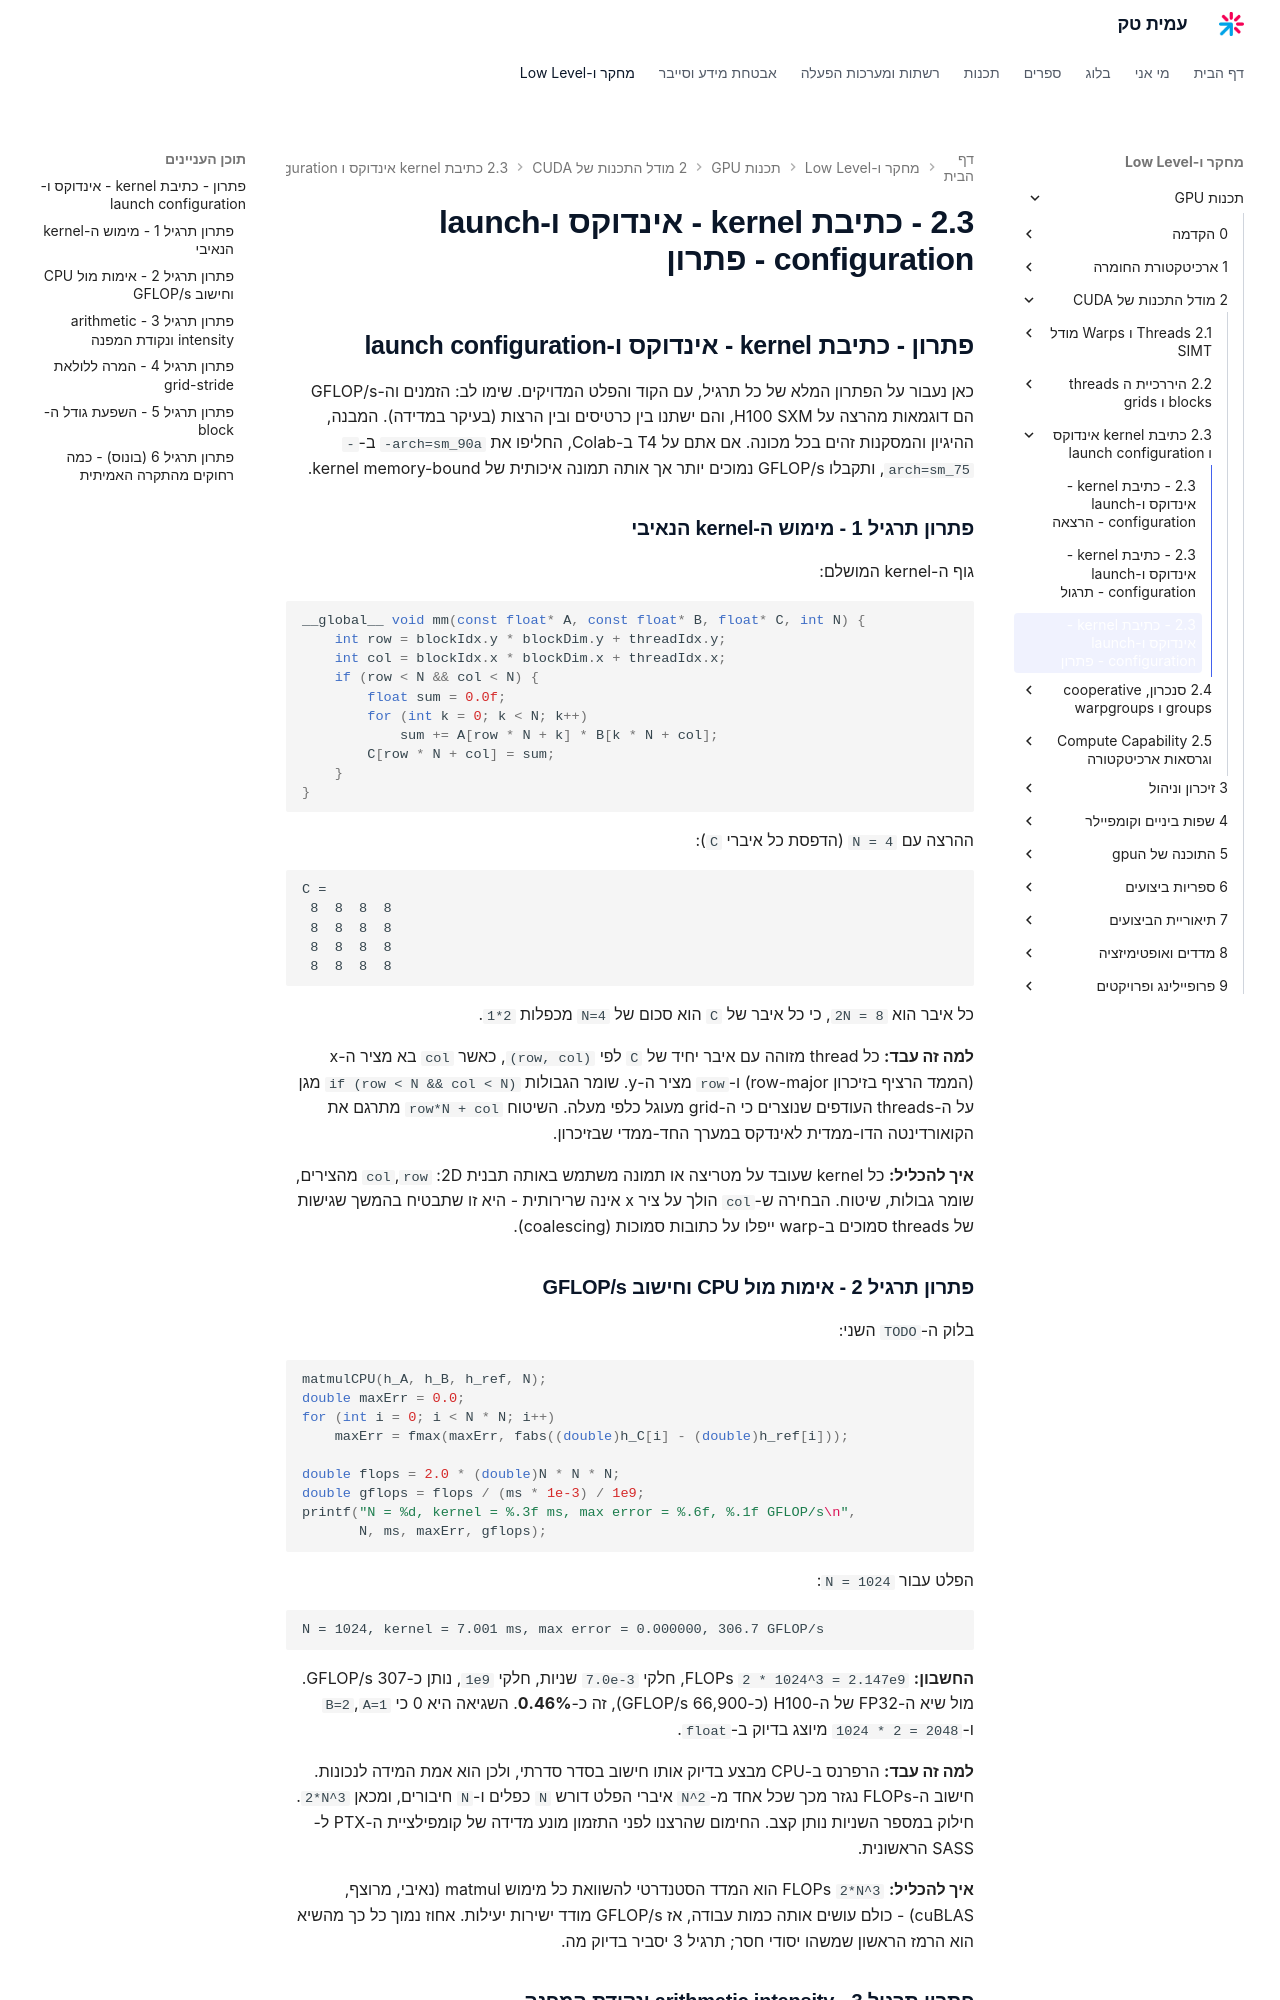

repository: AmitPinchasi/amittech · page: תכנות-GPU/2 - מודל התכנות של CUDA/2.3 - כתיבת kernel - אינדוקס ו-launch configuration/2.3 - כתיבת kernel - אינדוקס ו-launch configuration - פתרון/index.html · generator: mkdocs

## פתרון - כתיבת kernel - אינדוקס ו-launch configuration

כאן נעבור על הפתרון המלא של כל תרגיל, עם הקוד והפלט המדויקים. שימו לב: הזמנים וה-GFLOP/s הם דוגמאות מהרצה על H100 SXM, והם ישתנו בין כרטיסים ובין הרצות (בעיקר במדידה). המבנה, ההיגיון והמסקנות זהים בכל מכונה. אם אתם על T4 ב-Colab, החליפו את `-arch=sm_90a` ב-`-arch=sm_75`, ותקבלו GFLOP/s נמוכים יותר אך אותה תמונה איכותית של kernel memory-bound.


### פתרון תרגיל 1 - מימוש ה-kernel הנאיבי

גוף ה-kernel המושלם:

```cpp
__global__ void mm(const float* A, const float* B, float* C, int N) {
    int row = blockIdx.y * blockDim.y + threadIdx.y;
    int col = blockIdx.x * blockDim.x + threadIdx.x;
    if (row < N && col < N) {
        float sum = 0.0f;
        for (int k = 0; k < N; k++)
            sum += A[row * N + k] * B[k * N + col];
        C[row * N + col] = sum;
    }
}
```

ההרצה עם `N = 4` (הדפסת כל איברי `C`):

```text
C =
 8  8  8  8
 8  8  8  8
 8  8  8  8
 8  8  8  8
```

כל איבר הוא `2N = 8`, כי כל איבר של `C` הוא סכום של `N=4` מכפלות `1*2`.

**למה זה עבד:** כל thread מזוהה עם איבר יחיד של `C` לפי `(row, col)`, כאשר `col` בא מציר ה-x (הממד הרציף בזיכרון row-major) ו-`row` מציר ה-y. שומר הגבולות `if (row < N && col < N)` מגן על ה-threads העודפים שנוצרים כי ה-grid מעוגל כלפי מעלה. השיטוח `row*N + col` מתרגם את הקואורדינטה הדו-ממדית לאינדקס במערך החד-ממדי שבזיכרון.

**איך להכליל:** כל kernel שעובד על מטריצה או תמונה משתמש באותה תבנית 2D: `row`,`col` מהצירים, שומר גבולות, שיטוח. הבחירה ש-`col` הולך על ציר x אינה שרירותית - היא זו שתבטיח בהמשך שגישות של threads סמוכים ב-warp ייפלו על כתובות סמוכות (coalescing).


### פתרון תרגיל 2 - אימות מול CPU וחישוב GFLOP/s

בלוק ה-`TODO` השני:

```cpp
matmulCPU(h_A, h_B, h_ref, N);
double maxErr = 0.0;
for (int i = 0; i < N * N; i++)
    maxErr = fmax(maxErr, fabs((double)h_C[i] - (double)h_ref[i]));

double flops = 2.0 * (double)N * N * N;
double gflops = flops / (ms * 1e-3) / 1e9;
printf("N = %d, kernel = %.3f ms, max error = %.6f, %.1f GFLOP/s\n",
       N, ms, maxErr, gflops);
```

הפלט עבור `N = 1024`:

```text
N = 1024, kernel = 7.001 ms, max error = 0.000000, 306.7 GFLOP/s
```

**החשבון:** `2 * 1024^3 = 2.147e9` FLOPs, חלקי `7.0e-3` שניות, חלקי `1e9`, נותן כ-307 GFLOP/s. מול שיא ה-FP32 של ה-H100 (כ-66,900 GFLOP/s), זה כ-**0.46%**. השגיאה היא 0 כי `A=1`,`B=2` ו-`1024 * 2 = 2048` מיוצג בדיוק ב-`float`.

**למה זה עבד:** הרפרנס ב-CPU מבצע בדיוק אותו חישוב בסדר סדרתי, ולכן הוא אמת המידה לנכונות. חישוב ה-FLOPs נגזר מכך שכל אחד מ-`N^2` איברי הפלט דורש `N` כפלים ו-`N` חיבורים, ומכאן `2*N^3`. חילוק במספר השניות נותן קצב. החימום שהרצנו לפני התזמון מונע מדידה של קומפילציית ה-PTX ל-SASS הראשונית.

**איך להכליל:** `2*N^3` FLOPs הוא המדד הסטנדרטי להשוואת כל מימוש matmul (נאיבי, מרוצף, cuBLAS) - כולם עושים אותה כמות עבודה, אז GFLOP/s מודד ישירות יעילות. אחוז נמוך כל כך מהשיא הוא הרמז הראשון שמשהו יסודי חסר; תרגיל 3 יסביר בדיוק מה.
